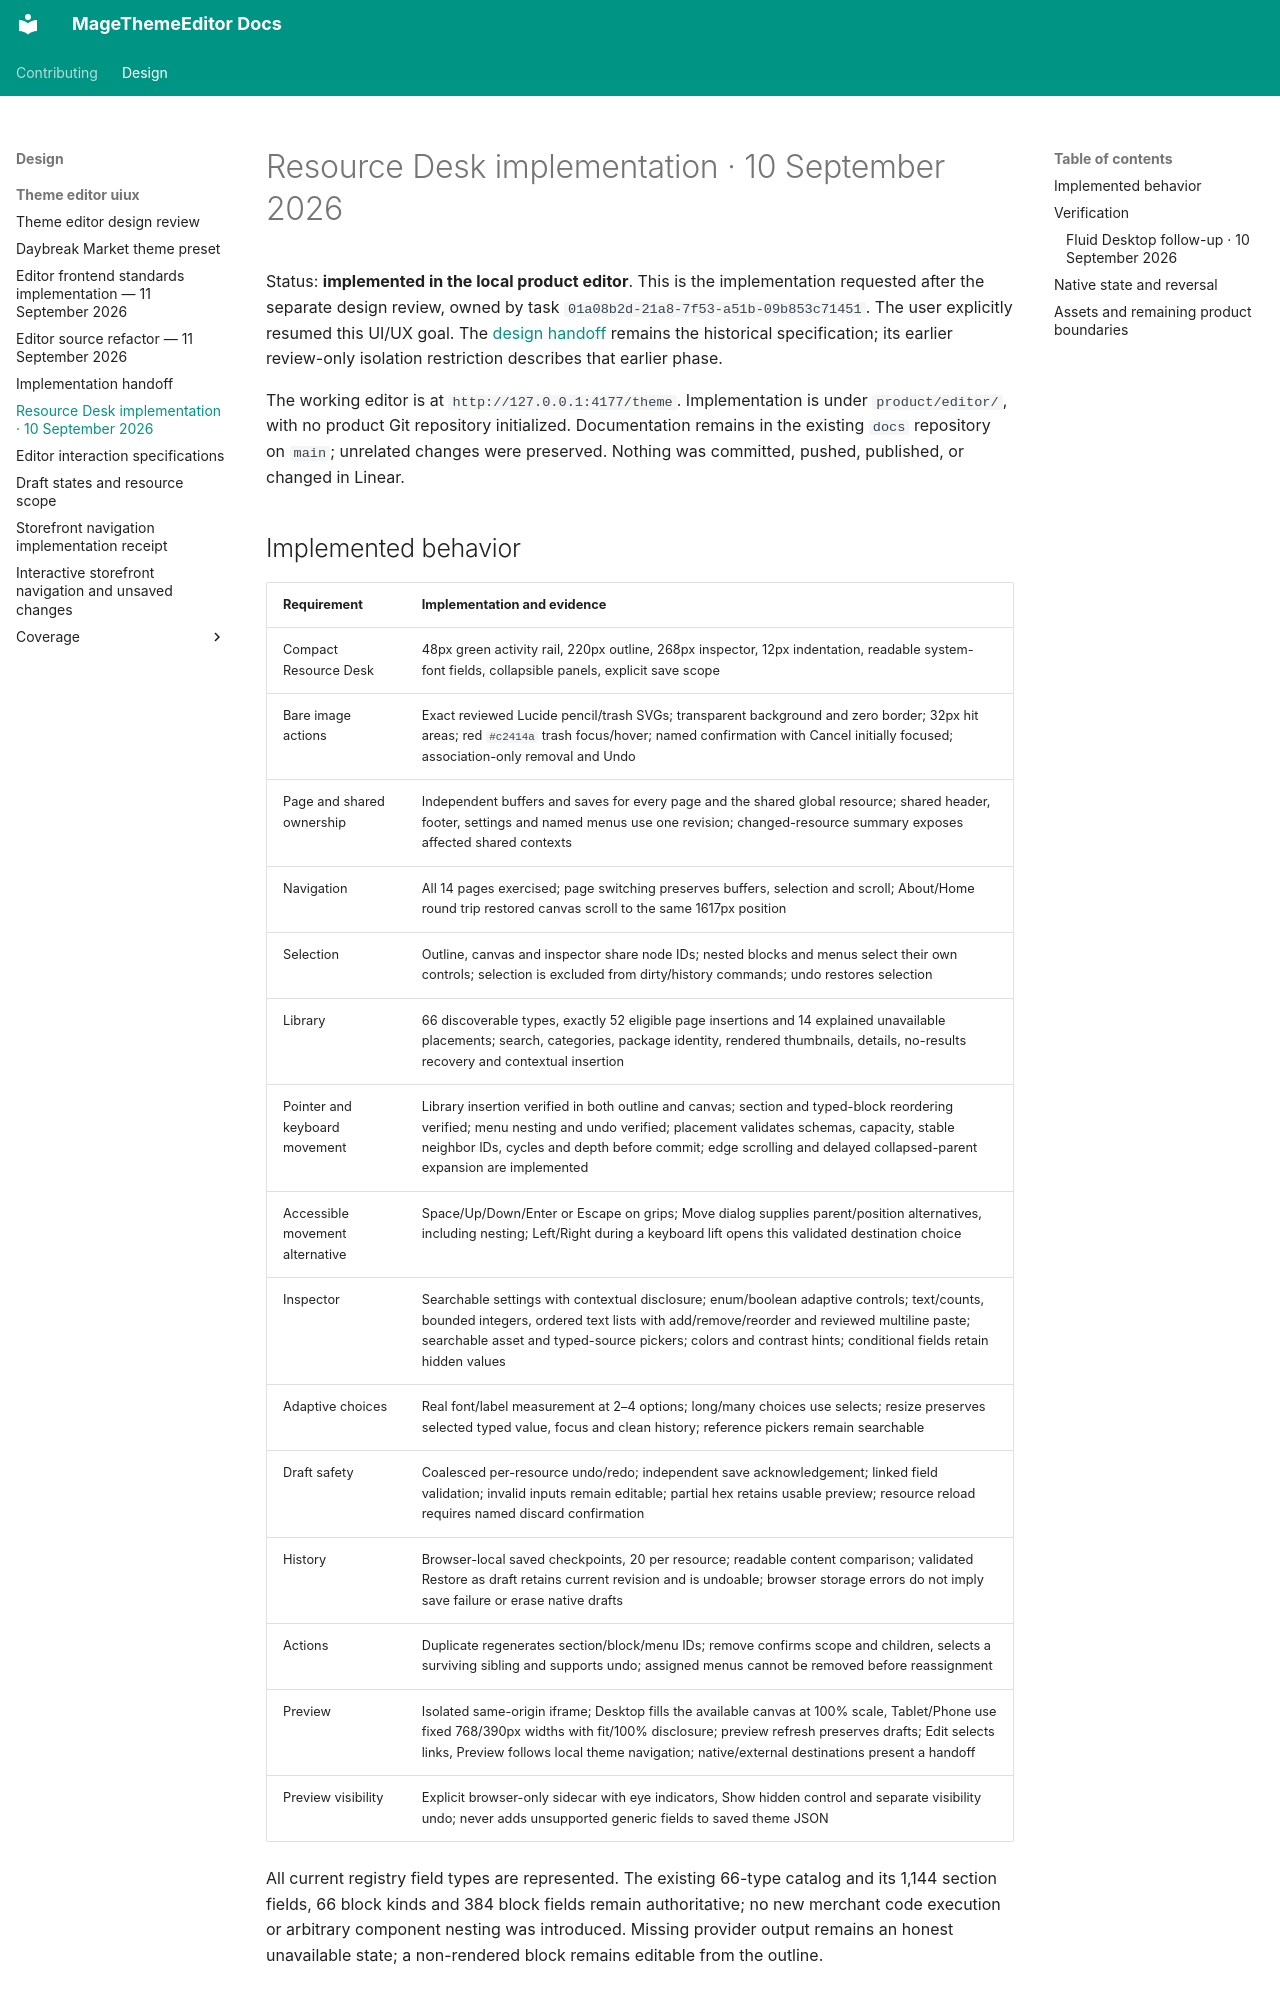

repository: jobrandon/magethemeeditor-docs · page: design/theme-editor-uiux/implementation-2026-09-10/index.html · generator: mkdocs

# Resource Desk implementation · 10 September 2026

Status: **implemented in the local product editor**. This is the implementation requested after the separate design review, owned by task `01a08b2d-21a8-7f53-a51b-09b853c71451`. The user explicitly resumed this UI/UX goal. The [design handoff](handoff.md) remains the historical specification; its earlier review-only isolation restriction describes that earlier phase.

The working editor is at `http://127.0.0.1:4177/theme`. Implementation is under `product/editor/`, with no product Git repository initialized. Documentation remains in the existing `docs` repository on `main`; unrelated changes were preserved. Nothing was committed, pushed, published, or changed in Linear.

## Implemented behavior

| Requirement | Implementation and evidence |
| --- | --- |
| Compact Resource Desk | 48px green activity rail, 220px outline, 268px inspector, 12px indentation, readable system-font fields, collapsible panels, explicit save scope |
| Bare image actions | Exact reviewed Lucide pencil/trash SVGs; transparent background and zero border; 32px hit areas; red `#c2414a` trash focus/hover; named confirmation with Cancel initially focused; association-only removal and Undo |
| Page and shared ownership | Independent buffers and saves for every page and the shared global resource; shared header, footer, settings and named menus use one revision; changed-resource summary exposes affected shared contexts |
| Navigation | All 14 pages exercised; page switching preserves buffers, selection and scroll; About/Home round trip restored canvas scroll to the same 1617px position |
| Selection | Outline, canvas and inspector share node IDs; nested blocks and menus select their own controls; selection is excluded from dirty/history commands; undo restores selection |
| Library | 66 discoverable types, exactly 52 eligible page insertions and 14 explained unavailable placements; search, categories, package identity, rendered thumbnails, details, no-results recovery and contextual insertion |
| Pointer and keyboard movement | Library insertion verified in both outline and canvas; section and typed-block reordering verified; menu nesting and undo verified; placement validates schemas, capacity, stable neighbor IDs, cycles and depth before commit; edge scrolling and delayed collapsed-parent expansion are implemented |
| Accessible movement alternative | Space/Up/Down/Enter or Escape on grips; Move dialog supplies parent/position alternatives, including nesting; Left/Right during a keyboard lift opens this validated destination choice |
| Inspector | Searchable settings with contextual disclosure; enum/boolean adaptive controls; text/counts, bounded integers, ordered text lists with add/remove/reorder and reviewed multiline paste; searchable asset and typed-source pickers; colors and contrast hints; conditional fields retain hidden values |
| Adaptive choices | Real font/label measurement at 2–4 options; long/many choices use selects; resize preserves selected typed value, focus and clean history; reference pickers remain searchable |
| Draft safety | Coalesced per-resource undo/redo; independent save acknowledgement; linked field validation; invalid inputs remain editable; partial hex retains usable preview; resource reload requires named discard confirmation |
| History | Browser-local saved checkpoints, 20 per resource; readable content comparison; validated Restore as draft retains current revision and is undoable; browser storage errors do not imply save failure or erase native drafts |
| Actions | Duplicate regenerates section/block/menu IDs; remove confirms scope and children, selects a surviving sibling and supports undo; assigned menus cannot be removed before reassignment |
| Preview | Isolated same-origin iframe; Desktop fills the available canvas at 100% scale, Tablet/Phone use fixed 768/390px widths with fit/100% disclosure; preview refresh preserves drafts; Edit selects links, Preview follows local theme navigation; native/external destinations present a handoff |
| Preview visibility | Explicit browser-only sidecar with eye indicators, Show hidden control and separate visibility undo; never adds unsupported generic fields to saved theme JSON |

All current registry field types are represented. The existing 66-type catalog and its 1,144 section fields, 66 block kinds and 384 block fields remain authoritative; no new merchant code execution or arbitrary component nesting was introduced. Missing provider output remains an honest unavailable state; a non-rendered block remains editable from the outline.
